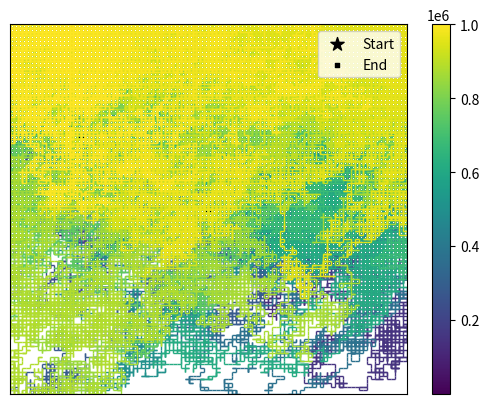

This chart was generated by the following Python code:
'''
Ankit Khandelwal
15863
Home Work 7
Exercise 3
'''

import matplotlib.pyplot as plt
import numpy as np
from matplotlib.collections import LineCollection

a = 2227057010910366687
M = 2 ** 64 - 59
c = 0

N = 1000000

x1 = np.zeros(N + 1)
y1 = np.zeros(N + 1)
z1 = np.zeros(N, int)

xpos = np.zeros(N + 1, int)
ypos = np.zeros(N + 1, int)
L = 50  # Edge = 2*L+1

A = 1
B = 5
col = np.zeros(N)
x1[0] = 3968251  # seed

for i in range(1, N + 1, 1):
    col[i - 1] = (i)
    x1[i] = int(a * x1[i - 1] + c) % M
    y1[i] = x1[i] / (M - 1)
    z1[i - 1] = A + (B - A) * y1[i]
    if z1[i - 1] == 1:
        ypos[i] = ypos[i - 1] + 1
        xpos[i] = xpos[i - 1]
    if z1[i - 1] == 3:
        xpos[i] = xpos[i - 1]
        ypos[i] = ypos[i - 1] - 1
    if z1[i - 1] == 2:
        xpos[i] = xpos[i - 1] + 1
        ypos[i] = ypos[i - 1]
    if z1[i - 1] == 4:
        ypos[i] = ypos[i - 1]
        xpos[i] = xpos[i - 1] - 1
    if xpos[i] > L:
        xpos[i] = L
        i = i - 1
    if ypos[i] > L:
        ypos[i] = L
        i = i - 1
    if xpos[i] < -L:
        xpos[i] = -L
        i = i - 1
    if ypos[i] < -L:
        ypos[i] = -L
        i = i - 1

A, ax = plt.subplots()
points = np.array([xpos, ypos]).T.reshape(-1, 1, 2)
segments = np.concatenate([points[:-1], points[1:]], axis=1)
norm = plt.Normalize(col.min(), col.max())
lc = LineCollection(segments, cmap='viridis', norm=norm)
lc.set_array(col)
lc.set_linewidth(1)
line = ax.add_collection(lc)
ax.set_xlim(-L, L)
ax.set_ylim(-L, L)
ax.get_xaxis().set_ticks([])
ax.get_yaxis().set_ticks([])
A.colorbar(line, ax=ax)
A = plt.scatter(0, 0, s=100, marker='*', c='k', label='Start')
A = plt.scatter(xpos[-1], ypos[-1], s=10, marker='s', c='k', label='End')
plt.legend(loc='upper right')
plt.show()
